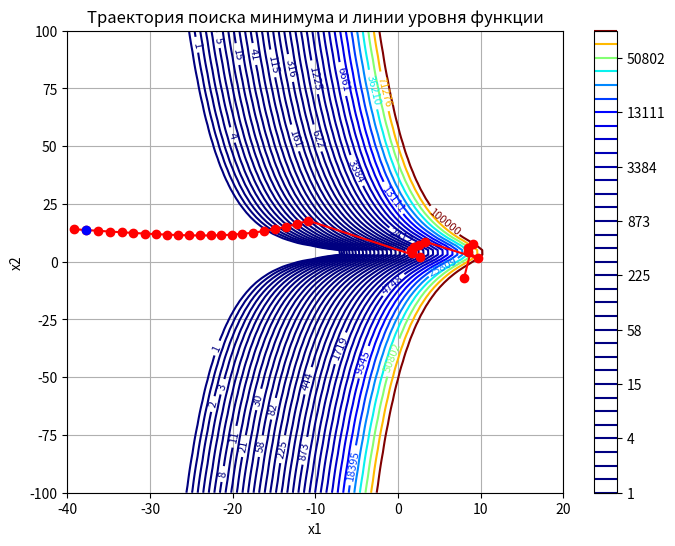

Python code for this plot:
import numpy as np
import matplotlib.pyplot as plt
# Функция
def f(x):
    x1, x2 = x
    return x1 * np.exp(7/2) * np.exp(x1/2) + x2**2 * np.exp(7/2) * np.exp(x1/2) - 8 * x2 * np.exp(7/2) * np.exp(x1/2) + 23 * np.exp(7/2) * np.exp(x1/2)

# Градиент функции
def grad_f(x):
    x1, x2 = x
    df_dx1 = np.exp(7/2) * np.exp(x1/2) * (1 + x1/2) + x2**2 * np.exp(7/2) * (1/2) * np.exp(x1/2) - 8 * x2 * np.exp(7/2) * (1/2) * np.exp(x1/2) + 23 * np.exp(7/2) * (1/2) * np.exp(x1/2)
    df_dx2 = 2 * x2 * np.exp(7/2) * np.exp(x1/2) - 8 * np.exp(7/2) * np.exp(x1/2)
    return np.array([df_dx1, df_dx2])

# Гессиан функции
def hess_f(x):
    x1, x2 = x
    d2f_dx1dx1 = np.exp(7/2) * np.exp(x1/2) * (1/4) + x2**2 * np.exp(7/2) * (1/4) * np.exp(x1/2) - 8 * x2 * np.exp(7/2) * (1/4) * np.exp(x1/2) + 23 * np.exp(7/2) * (1/4) * np.exp(x1/2)
    d2f_dx1dx2 = x2 * np.exp(7/2) * np.exp(x1/2)
    d2f_dx2dx1 = d2f_dx1dx2
    d2f_dx2dx2 = 2 * np.exp(7/2) * np.exp(x1/2)
    return np.array([[d2f_dx1dx1, d2f_dx1dx2], [d2f_dx2dx1, d2f_dx2dx2]])

# Метод Ньютона-Рафсона
def newton_raphson(f, grad_f, hess_f, x0, tol=1e-5 ):
    x = x0
    k=0
    points = [x0]
    while True:
        grad = grad_f(x)
        hess = hess_f(x)
        x_new = x - np.linalg.inv(hess).dot(grad)
        points.append(x_new)
        if np.linalg.norm(grad) < tol:
            break
        x = x_new
        k+=1
    return x,k,points 

x0 = np.array([8.0, -7.0])

# Поиск минимума
minimum, k, points = newton_raphson(f, grad_f, hess_f, x0)

# Создание сетки значений для линий уровня
x1_vals = np.linspace(-40, 20, 100)
x2_vals = np.linspace(-100, 100, 100)
X1, X2 = np.meshgrid(x1_vals, x2_vals)
Z = f([X1, X2])

# Построение линий уровня
plt.figure(figsize=(8, 6))
contours = plt.contour(X1, X2, Z, levels=np.logspace(0, 5, 35), cmap='jet')
plt.clabel(contours, inline=True, fontsize=8)

# Построение траектории поиска
points = np.array(points)
plt.plot(points[:, 0], points[:, 1], 'ro-') # точки красным цветом с линиями
plt.plot(minimum[0], minimum[1], 'bo') # минимум синим цветом

# Настройки графика
plt.title('Траектория поиска минимума и линии уровня функции')
plt.xlabel('x1')
plt.ylabel('x2')
plt.colorbar(contours)
plt.grid(True)
plt.show()
print(minimum,f(minimum),k)